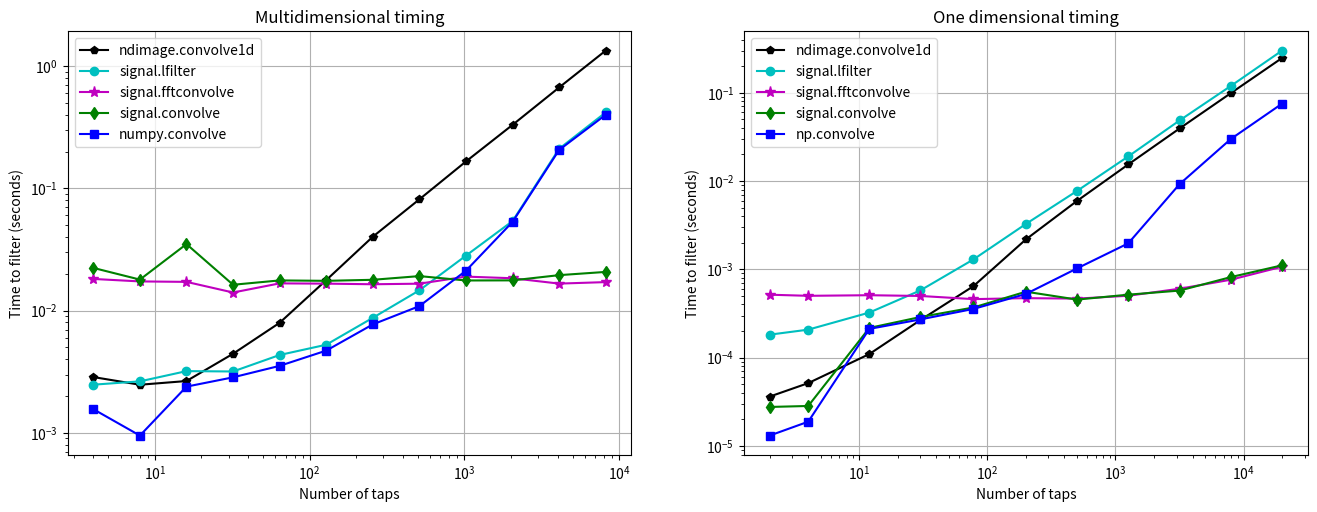

This figure's Python source:
from __future__ import print_function
import time

import numpy as np
from numpy import convolve as np_convolve
from scipy.signal import fftconvolve, lfilter, firwin
from scipy.signal import convolve as sig_convolve
from scipy.ndimage import convolve1d
import matplotlib.pyplot as plt

# Create the m by n data to be filtered.
m = 1
n = 2 ** 18
x = np.random.random(size=(m, n))

conv_time = []
npconv_time = []
fftconv_time = []
conv1d_time = []
lfilt_time = []

diff_list = []
diff2_list = []
diff3_list = []

ntaps_list = 2 ** np.arange(2, 14)

for ntaps in ntaps_list:
    # Create a FIR filter.
    b = firwin(ntaps, [0.05, 0.95], width=0.05, pass_zero=False)

    # --- signal.convolve ---
    tstart = time.time()
    conv_result = sig_convolve(x, b[np.newaxis, :], mode='valid')
    conv_time.append(time.time() - tstart)

    # --- numpy.convolve ---
    tstart = time.time()
    npconv_result = np.array([np_convolve(xi, b, mode='valid') for xi in x])
    npconv_time.append(time.time() - tstart)

    # --- signal.fftconvolve ---
    tstart = time.time()
    fftconv_result = fftconvolve(x, b[np.newaxis, :], mode='valid')
    fftconv_time.append(time.time() - tstart)

    # --- convolve1d ---
    tstart = time.time()
    # convolve1d doesn't have a 'valid' mode, so we expliclity slice out
    # the valid part of the result.
    conv1d_result = convolve1d(x, b)[:, (len(b)-1)//2 : -(len(b)//2)]
    conv1d_time.append(time.time() - tstart)

    # --- lfilter ---
    tstart = time.time()
    lfilt_result = lfilter(b, [1.0], x)[:, len(b) - 1:]
    lfilt_time.append(time.time() - tstart)

    diff = np.abs(fftconv_result - lfilt_result).max()
    diff_list.append(diff)

    diff2 = np.abs(conv1d_result - lfilt_result).max()
    diff2_list.append(diff2)

    diff3 = np.abs(npconv_result - lfilt_result).max()
    diff3_list.append(diff3)

# Verify that np.convolve and lfilter gave the same results.
print("Did np.convolve and lfilter produce the same results?",)
check = all(diff < 1e-13 for diff in diff3_list)
if check:
    print( "Yes.")
else:
    print( "No!  Something went wrong.")

# Verify that fftconvolve and lfilter gave the same results.
print( "Did fftconvolve and lfilter produce the same results?")
check = all(diff < 1e-13 for diff in diff_list)
if check:
    print( "Yes.")
else:
    print( "No!  Something went wrong.")

# Verify that convolve1d and lfilter gave the same results.
print( "Did convolve1d and lfilter produce the same results?",)
check = all(diff2 < 1e-13 for diff2 in diff2_list)
if check:
    print( "Yes.")
else:
    print( "No!  Something went wrong.")

def timeit(fn, shape, lfilter=False, n_x=2e4, repeats=3):
    x = np.random.rand(int(n_x))
    y = np.random.rand(*shape)
    args = [x, y] if not lfilter else [x, x, y]
    times = []
    for _ in range(int(repeats)):
        start = time.time()
        c = fn(*args)
        times += [time.time() - start]
    return min(times)

npconv_time2, conv_time2, conv1d_time2 = [], [], []
fftconv_time2, sig_conv_time2, lconv_time2 = [], [], []
Ns_1d = 2*np.logspace(0, 4, num=11, dtype=int)
for n in Ns_1d:
    npconv_time2 += [timeit(np_convolve, shape=(n,))]
    conv1d_time2 += [timeit(convolve1d, shape=(n,))]
    fftconv_time2 += [timeit(fftconvolve, shape=(n,))]
    sig_conv_time2 += [timeit(sig_convolve, shape=(n,))]
    lconv_time2 += [timeit(lfilter, shape=(n,), lfilter=True)]
fig = plt.figure(1, figsize=(16, 5.5))
plt.subplot(1, 2, 1)
plt.loglog(ntaps_list, conv1d_time, 'k-p', label='ndimage.convolve1d')
plt.loglog(ntaps_list, lfilt_time, 'c-o', label='signal.lfilter')
plt.loglog(ntaps_list, fftconv_time, 'm-*', markersize=8, label='signal.fftconvolve')
plt.loglog(ntaps_list[:len(conv_time)], conv_time, 'g-d', label='signal.convolve')
plt.loglog(ntaps_list, npconv_time, 'b-s', label='numpy.convolve')
plt.legend(loc='best', numpoints=1)
plt.grid(True)
plt.xlabel('Number of taps')
plt.ylabel('Time to filter (seconds)')
plt.title('Multidimensional timing')

plt.subplot(1, 2, 2)
plt.loglog(Ns_1d, conv1d_time2, 'k-p', label='ndimage.convolve1d')
plt.loglog(Ns_1d, lconv_time2, 'c-o', label='signal.lfilter')
plt.loglog(Ns_1d, fftconv_time2, 'm-*', markersize=8, label='signal.fftconvolve')
plt.loglog(Ns_1d, sig_conv_time2, 'g-d', label='signal.convolve')
plt.loglog(Ns_1d, npconv_time2, 'b-s', label='np.convolve')
plt.grid()
plt.xlabel('Number of taps')
plt.ylabel('Time to filter (seconds)')
plt.title('One dimensional timing')
plt.legend(loc='best')
plt.show()
